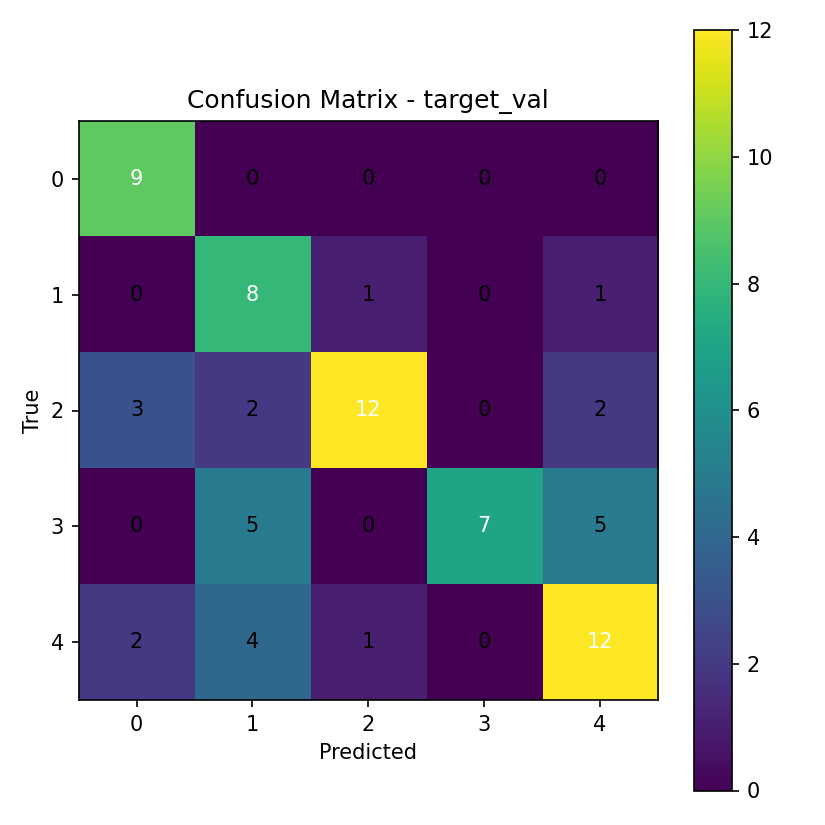

The table this chart was drawn from, first rows:
9, 0, 0, 0, 0
0, 8, 1, 0, 1
3, 2, 12, 0, 2
0, 5, 0, 7, 5
2, 4, 1, 0, 12
